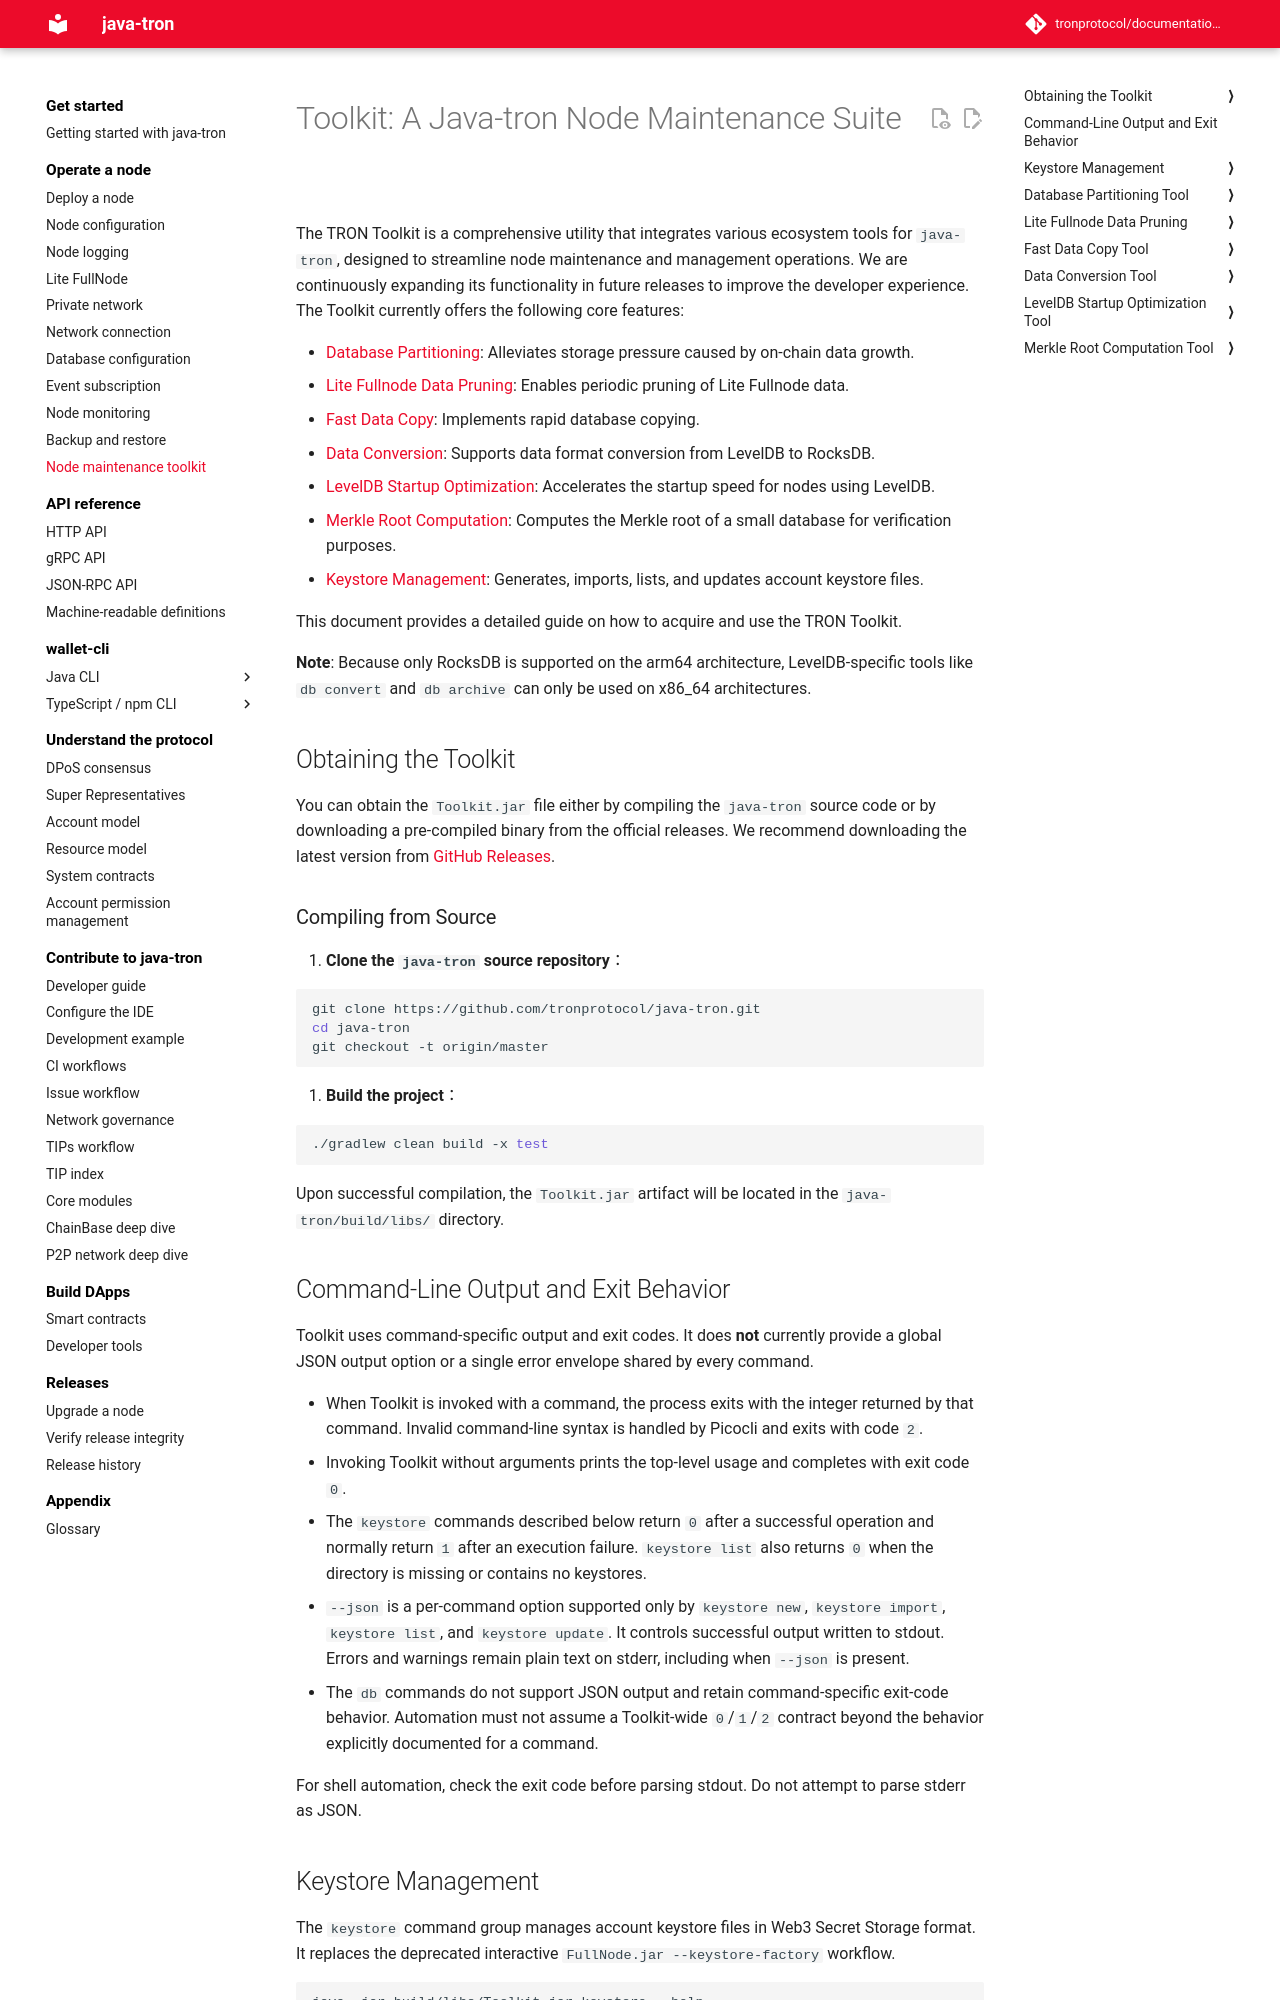

repository: tronprotocol/documentation-en · page: using_javatron/toolkit/index.html · generator: mkdocs

# Toolkit: A Java-tron Node Maintenance Suite

The TRON Toolkit is a comprehensive utility that integrates various ecosystem tools for `java-tron`, designed to streamline node maintenance and management operations. We are continuously expanding its functionality in future releases to improve the developer experience. The Toolkit currently offers the following core features:

* [Database Partitioning](#database-partitioning-tool): Alleviates storage pressure caused by on-chain data growth.
* [Lite Fullnode Data Pruning](#lite-fullnode-data-pruning): Enables periodic pruning of Lite Fullnode data.
* [Fast Data Copy](#fast-data-copy-tool): Implements rapid database copying.
* [Data Conversion](#data-conversion-tool): Supports data format conversion from LevelDB to RocksDB.
* [LevelDB Startup Optimization](#leveldb-startup-optimization-tool): Accelerates the startup speed for nodes using LevelDB.
* [Merkle Root Computation](#merkle-root-computation-tool): Computes the Merkle root of a small database for verification purposes.
* [Keystore Management](#keystore-management): Generates, imports, lists, and updates account keystore files.

This document provides a detailed guide on how to acquire and use the TRON Toolkit.

**Note**: Because only RocksDB is supported on the arm64 architecture, LevelDB-specific tools like `db convert` and `db archive` can only be used on x86_64 architectures.

## Obtaining the Toolkit

You can obtain the `Toolkit.jar` file either by compiling the `java-tron` source code or by downloading a pre-compiled binary from the official releases. We recommend downloading the latest version from [GitHub Releases](https://github.com/tronprotocol/java-tron/releases).

### Compiling from Source


1. **Clone the `java-tron` source repository**：

   ```bash
   git clone https://github.com/tronprotocol/java-tron.git
   cd java-tron
   git checkout -t origin/master
   ```

2. **Build the project**：

   ```bash
   ./gradlew clean build -x test
   ```

Upon successful compilation, the `Toolkit.jar` artifact will be located in the `java-tron/build/libs/` directory.

## Command-Line Output and Exit Behavior

Toolkit uses command-specific output and exit codes. It does **not** currently provide a global JSON output option or a single error envelope shared by every command.

* When Toolkit is invoked with a command, the process exits with the integer returned by that command. Invalid command-line syntax is handled by Picocli and exits with code `2`.
* Invoking Toolkit without arguments prints the top-level usage and completes with exit code `0`.
* The `keystore` commands described below return `0` after a successful operation and normally return `1` after an execution failure. `keystore list` also returns `0` when the directory is missing or contains no keystores.
* `--json` is a per-command option supported only by `keystore new`, `keystore import`, `keystore list`, and `keystore update`. It controls successful output written to stdout. Errors and warnings remain plain text on stderr, including when `--json` is present.
* The `db` commands do not support JSON output and retain command-specific exit-code behavior. Automation must not assume a Toolkit-wide `0`/`1`/`2` contract beyond the behavior explicitly documented for a command.

For shell automation, check the exit code before parsing stdout. Do not attempt to parse stderr as JSON.
